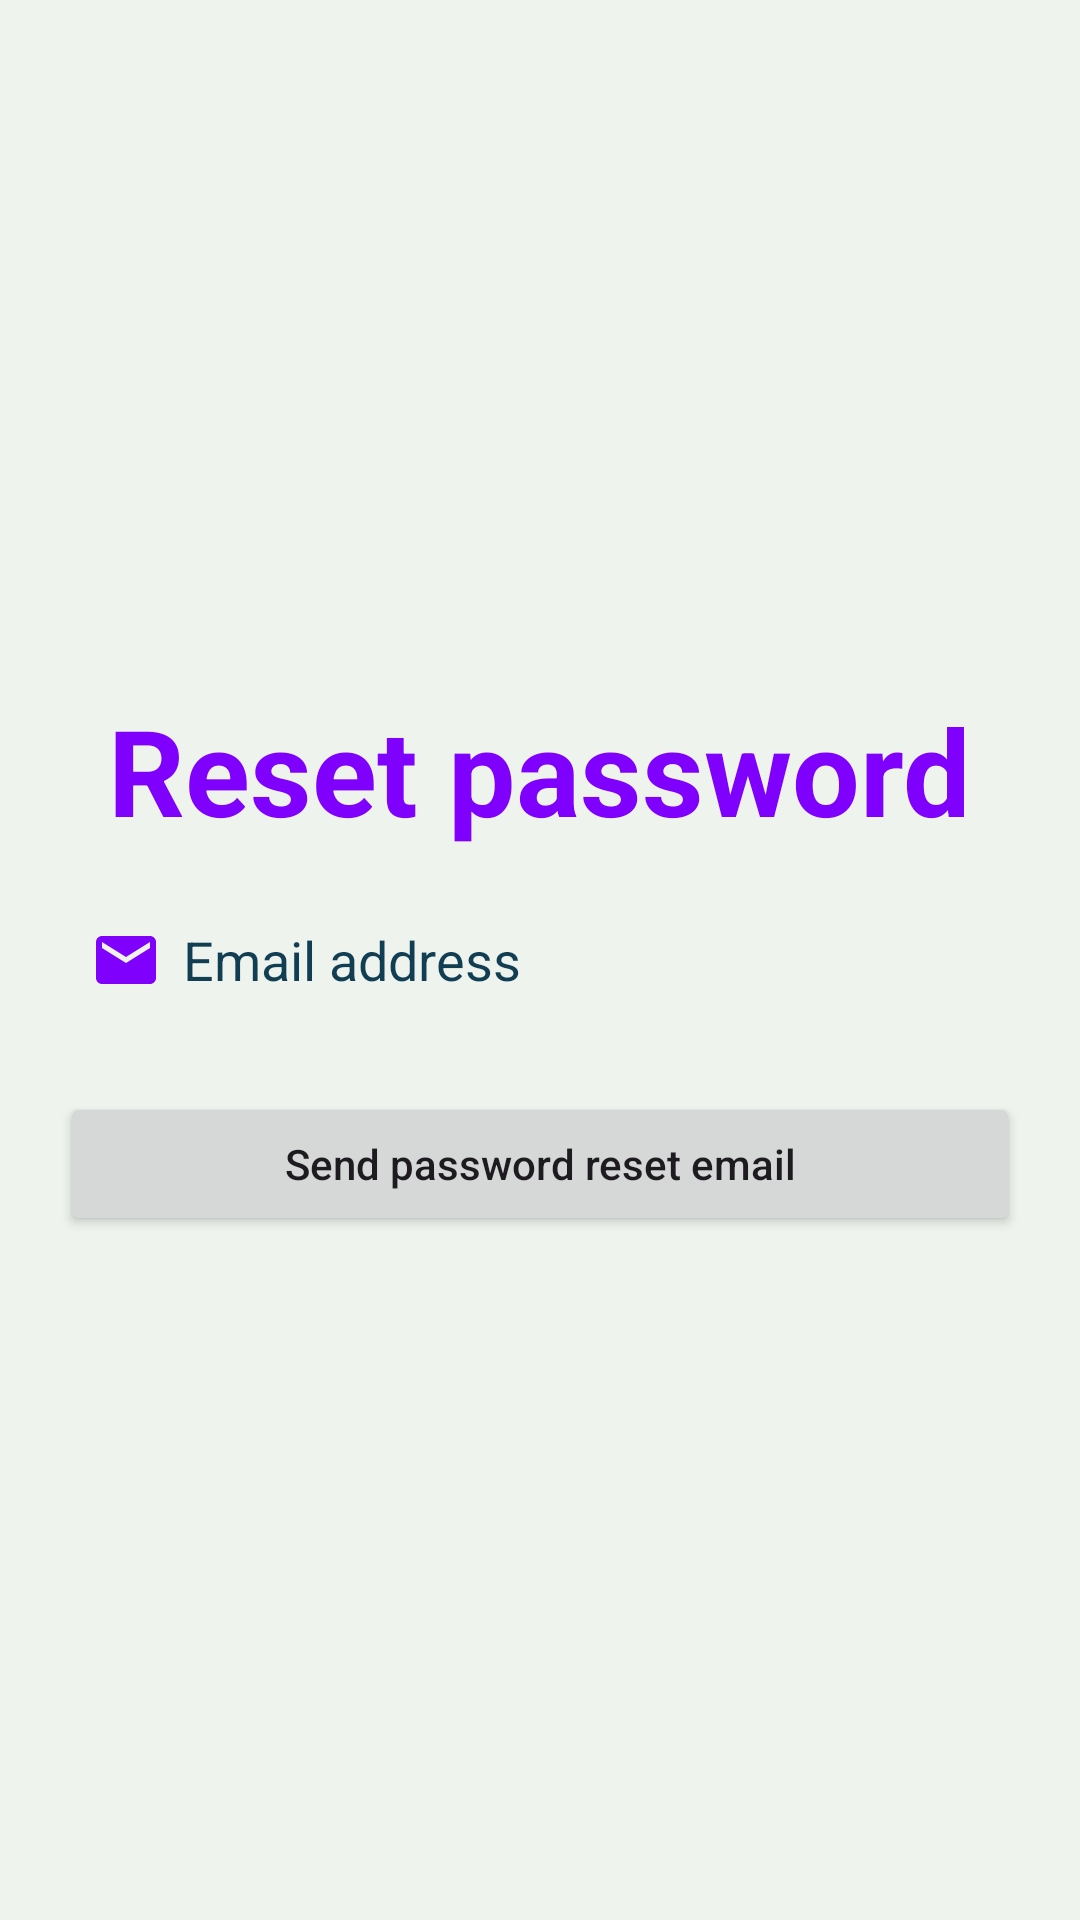

Layout XML and referenced resources for this Android screen:
<!-- AndroidManifest.xml: application theme Theme.LogBookAssistant -->
<!-- res/layout/activity_forgot_password.xml -->
<?xml version="1.0" encoding="utf-8"?>
<RelativeLayout xmlns:android="http://schemas.android.com/apk/res/android"
    xmlns:app="http://schemas.android.com/apk/res-auto"
    xmlns:tools="http://schemas.android.com/tools"
    android:layout_width="match_parent"
    android:layout_height="match_parent"
    android:background="#EEF4ED"
    tools:context=".ForgotPassword">
    <TextView
        android:layout_width="wrap_content"
        android:layout_height="65dp"
        android:text="@string/reset_password"
        android:textSize="40sp"
        android:textColor="#7F00FC"
        android:textStyle="bold"
        android:layout_centerHorizontal="true"
        android:layout_marginTop="230dp"
        />
    <EditText
        android:id="@+id/email"
        android:layout_width="match_parent"
        android:layout_height="48dp"
        android:layout_centerVertical="true"
        android:layout_marginStart="20dp"
        android:layout_marginEnd="20dp"
        android:drawableStart="@drawable/email"
        android:background="@drawable/edt_style"
        android:inputType="textEmailAddress"
        android:padding="10dp"
        android:textColor="#000000"
        android:textColorHint="#123E53"
        android:drawablePadding="7dp"
        android:hint="@string/email_address"
        />

    <Button
        android:id="@+id/submit"
        android:layout_width="match_parent"
        android:layout_height="wrap_content"
        android:layout_below="@id/email"
        android:layout_marginStart="20dp"
        android:layout_marginTop="20dp"
        android:layout_marginEnd="20dp"
        android:layout_marginBottom="20dp"
        app:cornerRadius="2dp"
        android:text="@string/send_password_reset_email"
        android:textAllCaps="false" />
</RelativeLayout>
<!-- resources referenced by this layout -->
<resources>
  <!-- drawable email (drawable) -->
  <vector android:height="24dp" android:tint="#7F00FC"
      android:viewportHeight="24" android:viewportWidth="24"
      android:width="24dp" xmlns:android="http://schemas.android.com/apk/res/android">
      <path android:fillColor="@android:color/white" android:pathData="M20,4L4,4c-1.1,0 -1.99,0.9 -1.99,2L2,18c0,1.1 0.9,2 2,2h16c1.1,0 2,-0.9 2,-2L22,6c0,-1.1 -0.9,-2 -2,-2zM20,8l-8,5 -8,-5L4,6l8,5 8,-5v2z"/>
  </vector>
  <string name="email_address">Email address</string>
  <string name="reset_password">Reset password</string>
  <string name="send_password_reset_email">Send password reset email</string>
  <style name="Theme.LogBookAssistant" parent="Base.Theme.LogBookAssistant" />
  <style name="Base.Theme.LogBookAssistant" parent="Theme.Material3.DayNight.NoActionBar">
          
          
      </style>
</resources>
